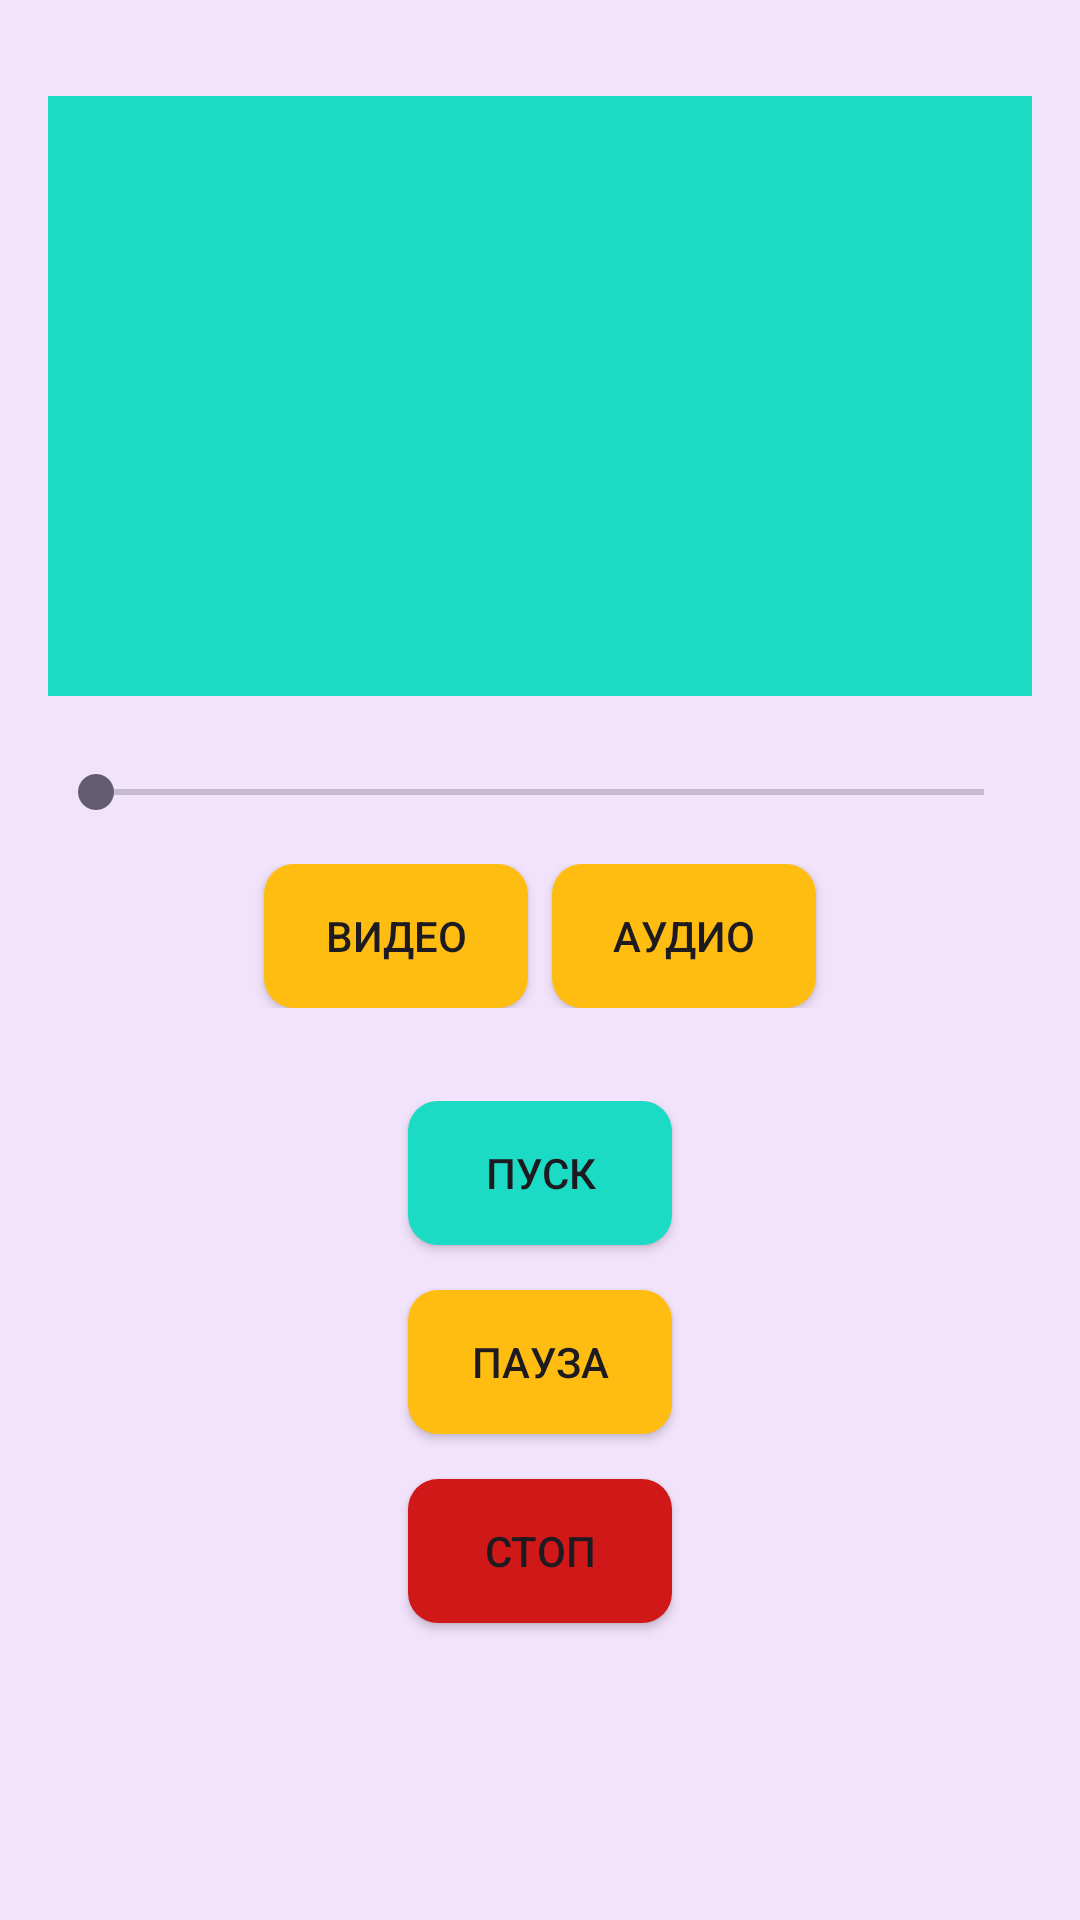

Write the Android layout XML for this screen, with the resource values it uses.
<!-- AndroidManifest.xml: application theme Theme.Wakasugi -->
<!-- res/layout/activity_media.xml -->
<?xml version="1.0" encoding="utf-8"?>
<androidx.constraintlayout.widget.ConstraintLayout xmlns:android="http://schemas.android.com/apk/res/android"
    xmlns:app="http://schemas.android.com/apk/res-auto"
    xmlns:tools="http://schemas.android.com/tools"
    android:id="@+id/main"
    android:layout_width="match_parent"
    android:layout_height="match_parent"
    tools:context=".MediaActivity"
    android:background="@color/violet">

    <LinearLayout
        android:layout_width="match_parent"
        android:layout_height="wrap_content"
        android:orientation="vertical"
        android:padding="16dp"
        app:layout_constraintBottom_toBottomOf="parent"
        app:layout_constraintEnd_toEndOf="parent"
        app:layout_constraintHorizontal_bias="0.0"
        app:layout_constraintStart_toStartOf="parent"
        app:layout_constraintTop_toTopOf="parent"
        app:layout_constraintVertical_bias="0.002">



        

        
        <VideoView
            android:id="@+id/videoView"
            android:layout_width="match_parent"
            android:layout_height="200dp"
            android:layout_marginTop="16dp"
            android:layout_marginBottom="15dp"
            android:backgroundTint="@color/turquoise"
            android:layout_gravity="center"/>

        <TextView
            android:id="@+id/audioStatus"
            android:layout_width="match_parent"
            android:layout_height="wrap_content"
            android:layout_marginTop="16dp"
            android:text="Аудио готово"
            android:textSize="16sp"
            android:visibility="gone"
            android:layout_marginBottom="15dp"/>


        
        <SeekBar
            android:id="@+id/seekBar"
            android:layout_width="match_parent"
            android:layout_height="wrap_content"
            android:layout_marginTop="8dp"
            android:layout_marginBottom="15dp"/>


        
        <LinearLayout
            android:layout_width="match_parent"
            android:layout_height="wrap_content"
            android:gravity="center"
            android:orientation="horizontal"
            android:layout_marginBottom="15dp">

            <Button
                android:id="@+id/btnVideo"
                android:layout_width="wrap_content"
                android:layout_height="wrap_content"
                android:text="Видео"
                android:background="@drawable/rounded_btn"
                app:backgroundTint="@color/yellow_btn"/>

            <Button
                android:id="@+id/btnAudio"
                android:layout_width="wrap_content"
                android:layout_height="wrap_content"
                android:layout_marginStart="8dp"
                android:text="Аудио"
                android:background="@drawable/rounded_btn"
                app:backgroundTint="@color/yellow_btn"/>
        </LinearLayout>

        
        <LinearLayout
            android:layout_width="match_parent"
            android:layout_height="wrap_content"
            android:layout_marginTop="16dp"
            android:gravity="center"
            android:orientation="vertical">

            <Button
                android:id="@+id/btnPlay"
                android:layout_width="wrap_content"
                android:layout_height="wrap_content"
                android:text="Пуск"
                android:background="@drawable/rounded_btn"
                android:layout_marginBottom="15dp"
                app:backgroundTint="@color/turquoise"/>
            <Button
                android:id="@+id/btnPause"
                android:layout_width="wrap_content"
                android:layout_height="wrap_content"
                android:layout_marginStart="8dp"
                android:layout_marginEnd="8dp"
                android:text="Пауза"
                android:background="@drawable/rounded_btn"
                android:layout_marginBottom="15dp"
                app:backgroundTint="@color/yellow_btn"/>

            <Button
                android:id="@+id/btnStop"
                android:layout_width="wrap_content"
                android:layout_height="wrap_content"
                android:text="Стоп"
                android:background="@drawable/rounded_btn"
                android:layout_marginBottom="15dp"
                app:backgroundTint="@color/danger"/>
        </LinearLayout>
    </LinearLayout>


</androidx.constraintlayout.widget.ConstraintLayout>
<!-- resources referenced by this layout -->
<resources>
  <color name="danger">#D01818</color>
  <color name="turquoise">#1BDBC4</color>
  <color name="violet">#167711DD</color>
  <color name="yellow_btn">#FFBD12</color>
  <!-- drawable rounded_btn (drawable) -->
  <?xml version="1.0" encoding="utf-8"?>
  <shape xmlns:android="http://schemas.android.com/apk/res/android"
      android:shape="rectangle">
      <solid android:color="@color/yellow_btn" />
      <corners android:radius="10dp"></corners>
  </shape>
  <style name="Theme.Wakasugi" parent="Base.Theme.Wakasugi" />
  <style name="Base.Theme.Wakasugi" parent="Theme.Material3.DayNight.NoActionBar">
          
          
      </style>
</resources>
